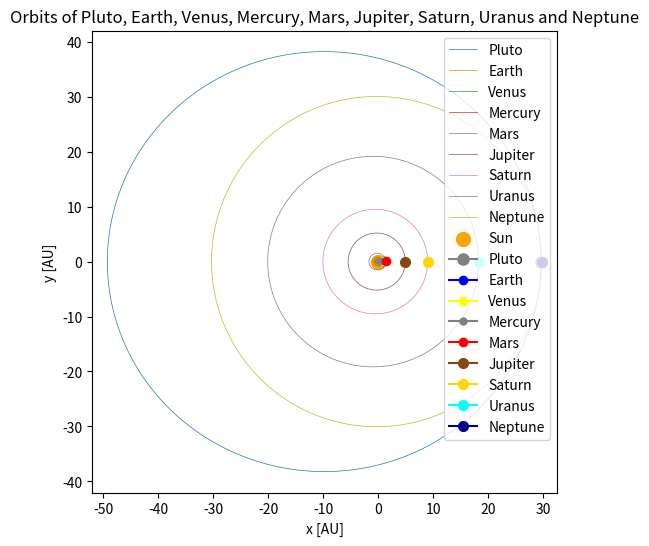

Python code for this plot:
import numpy as np
import matplotlib.pyplot as plt
from matplotlib.animation import FuncAnimation

# --- Константы ---
G     = 6.67430e-11            # гравитационная постоянная, м^3⋅кг^–1⋅с^–2
M_sun = 1.98847e30             # масса Солнца, кг
mu    = G * M_sun
au    = 1.495978707e11         # 1 AU в метрах

dt       = 24 * 3600.0         # шаг интегрирования — 1 день в секундах
max_days = int(248 * 365.25)   # количество дней для ~1 оборота Плутона

# --- Орбитальные параметры (полуось a, эксцентриситет e) ---
# Pluto
a_p, e_p = 39.48 * au, 0.2488
r_p      = np.array([ a_p*(1-e_p), 0.0 ])
v_p      = np.array([ 0.0, np.sqrt(mu*(1+e_p)/(a_p*(1-e_p))) ])

# Earth
a_e, e_e = 1.0   * au, 0.0167
r_e      = np.array([ a_e*(1-e_e), 0.0 ])
v_e      = np.array([ 0.0, np.sqrt(mu*(1+e_e)/(a_e*(1-e_e))) ])

# Venus
a_v, e_v = 0.723 * au, 0.0068
r_v      = np.array([ a_v*(1-e_v), 0.0 ])
v_v      = np.array([ 0.0, np.sqrt(mu*(1+e_v)/(a_v*(1-e_v))) ])

# Mercury
a_m, e_m = 0.387 * au, 0.2056
r_m      = np.array([ a_m*(1-e_m), 0.0 ])
v_m      = np.array([ 0.0, np.sqrt(mu*(1+e_m)/(a_m*(1-e_m))) ])

# Mars
a_ma, e_ma = 1.524 * au, 0.0934
r_ma       = np.array([ a_ma*(1-e_ma), 0.0 ])
v_ma       = np.array([ 0.0, np.sqrt(mu*(1+e_ma)/(a_ma*(1-e_ma))) ])

# Jupiter
a_j, e_j = 5.203 * au, 0.0489
r_j      = np.array([ a_j*(1-e_j), 0.0 ])
v_j      = np.array([ 0.0, np.sqrt(mu*(1+e_j)/(a_j*(1-e_j))) ])

# Saturn
a_s, e_s = 9.537 * au, 0.0541
r_s      = np.array([ a_s*(1-e_s), 0.0 ])
v_s      = np.array([ 0.0, np.sqrt(mu*(1+e_s)/(a_s*(1-e_s))) ])

# Uranus
a_u, e_u = 19.191 * au, 0.0472
r_u      = np.array([ a_u*(1-e_u), 0.0 ])
v_u      = np.array([ 0.0, np.sqrt(mu*(1+e_u)/(a_u*(1-e_u))) ])

# Neptune
a_n, e_n = 30.069 * au, 0.0086
r_n      = np.array([ a_n*(1-e_n), 0.0 ])
v_n      = np.array([ 0.0, np.sqrt(mu*(1+e_n)/(a_n*(1-e_n))) ])

# --- Подготовка списков траекторий и переменных для детекции периодов ---
traj_p = []
traj_e = []
traj_v = []
traj_m = []
traj_ma = []
traj_j = []
traj_s = []
traj_u = []
traj_n = []

y_prev_p  = r_p[1]
y_prev_e  = r_e[1]
y_prev_v  = r_v[1]
y_prev_m  = r_m[1]
y_prev_ma = r_ma[1]
y_prev_j  = r_j[1]
y_prev_s  = r_s[1]
y_prev_u  = r_u[1]
y_prev_n  = r_n[1]

period_e  = None
period_v  = None
period_m  = None
period_ma = None
period_j  = None
period_s  = None
period_u  = None
period_n  = None

# --- Интегрирование методом Verlet ---
for i in range(max_days):
    # Pluto
    a_vec = -mu * r_p / np.linalg.norm(r_p)**3
    v_half = v_p + 0.5 * a_vec * dt
    r_p     = r_p    + v_half * dt
    a_vec   = -mu * r_p / np.linalg.norm(r_p)**3
    v_p     = v_half + 0.5 * a_vec * dt
    traj_p.append(r_p.copy())

    # Earth
    a_vec = -mu * r_e / np.linalg.norm(r_e)**3
    v_half = v_e + 0.5 * a_vec * dt
    r_e     = r_e    + v_half * dt
    a_vec   = -mu * r_e / np.linalg.norm(r_e)**3
    v_e     = v_half + 0.5 * a_vec * dt
    traj_e.append(r_e.copy())
    if period_e is None and y_prev_e < 0 and r_e[1]>=0 and v_e[1]>0 and r_e[0]>0:
        period_e = i+1
    y_prev_e = r_e[1]

    # Venus
    a_vec = -mu * r_v / np.linalg.norm(r_v)**3
    v_half = v_v + 0.5 * a_vec * dt
    r_v     = r_v    + v_half * dt
    a_vec   = -mu * r_v / np.linalg.norm(r_v)**3
    v_v     = v_half + 0.5 * a_vec * dt
    traj_v.append(r_v.copy())
    if period_v is None and y_prev_v < 0 and r_v[1]>=0 and v_v[1]>0 and r_v[0]>0:
        period_v = i+1
    y_prev_v = r_v[1]

    # Mercury
    a_vec = -mu * r_m / np.linalg.norm(r_m)**3
    v_half = v_m + 0.5 * a_vec * dt
    r_m     = r_m    + v_half * dt
    a_vec   = -mu * r_m / np.linalg.norm(r_m)**3
    v_m     = v_half + 0.5 * a_vec * dt
    traj_m.append(r_m.copy())
    if period_m is None and y_prev_m < 0 and r_m[1]>=0 and v_m[1]>0 and r_m[0]>0:
        period_m = i+1
    y_prev_m = r_m[1]

    # Mars
    a_vec = -mu * r_ma / np.linalg.norm(r_ma)**3
    v_half = v_ma + 0.5 * a_vec * dt
    r_ma    = r_ma   + v_half * dt
    a_vec   = -mu * r_ma / np.linalg.norm(r_ma)**3
    v_ma    = v_half + 0.5 * a_vec * dt
    traj_ma.append(r_ma.copy())
    if period_ma is None and y_prev_ma < 0 and r_ma[1]>=0 and v_ma[1]>0 and r_ma[0]>0:
        period_ma = i+1
    y_prev_ma = r_ma[1]

    # Jupiter
    a_vec = -mu * r_j / np.linalg.norm(r_j)**3
    v_half = v_j + 0.5 * a_vec * dt
    r_j     = r_j    + v_half * dt
    a_vec   = -mu * r_j / np.linalg.norm(r_j)**3
    v_j     = v_half + 0.5 * a_vec * dt
    traj_j.append(r_j.copy())
    if period_j is None and y_prev_j < 0 and r_j[1]>=0 and v_j[1]>0 and r_j[0]>0:
        period_j = i+1
    y_prev_j = r_j[1]

    # Saturn
    a_vec = -mu * r_s / np.linalg.norm(r_s)**3
    v_half = v_s + 0.5 * a_vec * dt
    r_s     = r_s    + v_half * dt
    a_vec   = -mu * r_s / np.linalg.norm(r_s)**3
    v_s     = v_half + 0.5 * a_vec * dt
    traj_s.append(r_s.copy())
    if period_s is None and y_prev_s < 0 and r_s[1]>=0 and v_s[1]>0 and r_s[0]>0:
        period_s = i+1
    y_prev_s = r_s[1]

    # Uranus
    a_vec = -mu * r_u / np.linalg.norm(r_u)**3
    v_half = v_u + 0.5 * a_vec * dt
    r_u     = r_u    + v_half * dt
    a_vec   = -mu * r_u / np.linalg.norm(r_u)**3
    v_u     = v_half + 0.5 * a_vec * dt
    traj_u.append(r_u.copy())
    if period_u is None and y_prev_u < 0 and r_u[1]>=0 and v_u[1]>0 and r_u[0]>0:
        period_u = i+1
    y_prev_u = r_u[1]

    # Neptune
    a_vec = -mu * r_n / np.linalg.norm(r_n)**3
    v_half = v_n + 0.5 * a_vec * dt
    r_n     = r_n    + v_half * dt
    a_vec   = -mu * r_n / np.linalg.norm(r_n)**3
    v_n     = v_half + 0.5 * a_vec * dt
    traj_n.append(r_n.copy())
    if period_n is None and y_prev_n < 0 and r_n[1]>=0 and v_n[1]>0 and r_n[0]>0:
        period_n = i+1
    y_prev_n = r_n[1]

    if y_prev_p < 0 and r_p[1]>=0 and v_p[1]>0 and r_p[0]>0:
        traj_p  = traj_p[:i+1]
        traj_e  = traj_e[:i+1]
        traj_v  = traj_v[:i+1]
        traj_m  = traj_m[:i+1]
        traj_ma = traj_ma[:i+1]
        traj_j  = traj_j[:i+1]
        traj_s  = traj_s[:i+1]
        traj_u  = traj_u[:i+1]
        traj_n  = traj_n[:i+1]
        break
    y_prev_p = r_p[1]

# --- Конвертация в numpy ---
traj_p  = np.array(traj_p)
traj_e  = np.array(traj_e)
traj_v  = np.array(traj_v)
traj_m  = np.array(traj_m)
traj_ma = np.array(traj_ma)
traj_j  = np.array(traj_j)
traj_s  = np.array(traj_s)
traj_u  = np.array(traj_u)
traj_n  = np.array(traj_n)

# --- Статичные орбиты (один полный оборот каждой) ---
static_p  = traj_p
static_e  = traj_e[:period_e]
static_v  = traj_v[:period_v]
static_m  = traj_m[:period_m]
static_ma = traj_ma[:period_ma]
static_j  = traj_j[:period_j]
static_s  = traj_s[:period_s]
static_u  = traj_u[:period_u]
static_n  = traj_n[:period_n]

# --- Вывод периодов ---
def print_period(name, steps):
    days = steps * dt / (24*3600)
    years = days / 365.25
    print(f"{name} orbital period: {days:.2f} days ---- {years:.2f} Earth years")
    print("_________________________________________________________")

# --------------- ПОСЛЕДНЕЕ ЗАДАНИЕ ---------------
distances_p = np.linalg.norm(traj_p, axis=1)
r_max_p = np.max(distances_p)
r_min_p = np.min(distances_p)
epsilon_computed = (r_max_p - r_min_p) / (r_max_p + r_min_p)
print(f"Tuta ia: {epsilon_computed:.4f}")
print("nauka: 0.246")
# --------------- ПОСЛЕДНЕЕ ЗАДАНИЕ ---------------

print_period("Pluto", len(traj_p))
print_period("Earth", period_e)
print_period("Venus", period_v)
print_period("Mercury", period_m)
print_period("Mars", period_ma)
print_period("Jupiter", period_j)
print_period("Saturn", period_s)
print_period("Uranus", period_u)
print_period("Neptune", period_n)

# --- Рисуем орбиты ---
fig, ax = plt.subplots(figsize=(6,6))
ax.plot(static_p[:,0]/au,  static_p[:,1]/au,  lw=0.5, label='Pluto')
ax.plot(static_e[:,0]/au,  static_e[:,1]/au,  lw=0.5, label='Earth')
ax.plot(static_v[:,0]/au,  static_v[:,1]/au,  lw=0.5, label='Venus')
ax.plot(static_m[:,0]/au,  static_m[:,1]/au,  lw=0.5, label='Mercury')
ax.plot(static_ma[:,0]/au, static_ma[:,1]/au, lw=0.5, label='Mars')
ax.plot(static_j[:,0]/au,  static_j[:,1]/au,  lw=0.5, label='Jupiter')
ax.plot(static_s[:,0]/au,  static_s[:,1]/au,  lw=0.5, label='Saturn')
ax.plot(static_u[:,0]/au,  static_u[:,1]/au,  lw=0.5, label='Uranus')
ax.plot(static_n[:,0]/au,  static_n[:,1]/au,  lw=0.5, label='Neptune')
ax.scatter(0, 0, color='orange', s=100, label='Sun')
ax.set_title("Orbits of Pluto, Earth, Venus, Mercury, Mars, Jupiter, Saturn, Uranus and Neptune")
ax.set_xlabel("x [AU]")
ax.set_ylabel("y [AU]")
ax.axis('equal')

# --- Точки-планеты ---
dots = {
    "Pluto":   dict(marker='o', color='grey',       ms=8),
    "Earth":   dict(marker='o', color='blue',        ms=6),
    "Venus":   dict(marker='o', color='yellow',      ms=6),
    "Mercury": dict(marker='o', color='grey',        ms=5),
    "Mars":    dict(marker='o', color='red',         ms=6),
    "Jupiter": dict(marker='o', color='saddlebrown', ms=7),
    "Saturn":  dict(marker='o', color='gold',        ms=7),
    "Uranus":  dict(marker='o', color='cyan',        ms=7),
    "Neptune": dict(marker='o', color='darkblue',    ms=7),
}
pluto_dot   = ax.plot([], [], **dots["Pluto"],   label="Pluto")[0]
earth_dot   = ax.plot([], [], **dots["Earth"],   label="Earth")[0]
venus_dot   = ax.plot([], [], **dots["Venus"],   label="Venus")[0]
mercury_dot = ax.plot([], [], **dots["Mercury"], label="Mercury")[0]
mars_dot    = ax.plot([], [], **dots["Mars"],    label="Mars")[0]
jupiter_dot = ax.plot([], [], **dots["Jupiter"], label="Jupiter")[0]
saturn_dot  = ax.plot([], [], **dots["Saturn"],  label="Saturn")[0]
uranus_dot  = ax.plot([], [], **dots["Uranus"],  label="Uranus")[0]
neptune_dot = ax.plot([], [], **dots["Neptune"], label="Neptune")[0]
ax.legend(loc='upper right')

def init():
    for dot, traj in zip(
        (pluto_dot, earth_dot, venus_dot, mercury_dot, mars_dot, jupiter_dot, saturn_dot, uranus_dot, neptune_dot),
        (traj_p,    traj_e,     traj_v,     traj_m,      traj_ma,      traj_j,       traj_s,       traj_u,       traj_n)
    ):
        x0, y0 = traj[0] / au
        dot.set_data([x0], [y0])
    return pluto_dot, earth_dot, venus_dot, mercury_dot, mars_dot, jupiter_dot, saturn_dot, uranus_dot, neptune_dot

def update(frame):
    pts = []
    for dot, traj in zip(
        (pluto_dot, earth_dot, venus_dot, mercury_dot, mars_dot, jupiter_dot, saturn_dot, uranus_dot, neptune_dot),
        (traj_p,    traj_e,     traj_v,     traj_m,      traj_ma,      traj_j,       traj_s,       traj_u,       traj_n)
    ):
        x, y = traj[frame] / au
        dot.set_data([x], [y])
        pts.append(dot)
    return pts

ani = FuncAnimation(fig, update,
                    frames=len(traj_p),
                    init_func=init,
                    interval=30,   
                    blit=True)

plt.show()